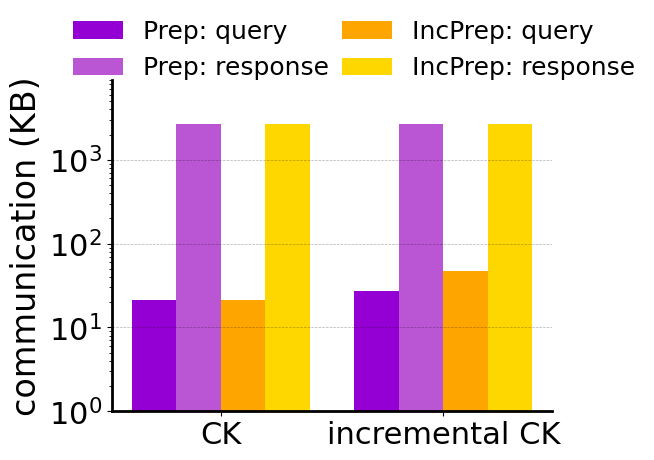

Write Python code to recreate this figure.
# 7k nodes

import numpy as np
import matplotlib.pyplot as plt

data = np.array([[21, 2700, 21, 2700], 
                 [27, 2700, 47, 2700]])   

length = len(data)
x_labels = ['CK', 'incremental CK']

font = {'family' : 'Times New Roman',
'weight' : 'normal',
'size'   : 24,
}

# Set plot parameters

fig, ax = plt.subplots()
width = 0.2 # width of bar
x = np.arange(length)

ax.bar(x, data[:,0], width, color='darkviolet', label='Prep: query')
ax.bar(x + width, data[:,1], width, color='mediumorchid', label='Prep: response')
ax.bar(x + 2*width, data[:,2], width, color='orange', label='IncPrep: query')
ax.bar(x + 3*width, data[:,3], width, color='gold', label='IncPrep: response')


ax.set_ylabel('communication (KB)', font)
#ax.set_xticklabels(x_labels, fontsize=30)

ax.set_ylim(1, 9000)
ax.set_yscale('log')
ax.set_xticks(x + width + width/2)
ax.set_xticklabels(x_labels)

ax.spines['bottom'].set_linewidth(2)
ax.spines['left'].set_linewidth(2)

#ynew = 2
#ax.axhline(ynew, ls='--', linewidth=0.8, color='black', label='single item size')
plt.grid(True, 'major', 'y', ls='--', lw=.5, c='k', alpha=.3)
#ax.yaxis.grid(True, which='major', 'y', ls='--', lw=.5, c='k', alpha=.3)

ax.spines['top'].set_visible(False)
ax.spines['right'].set_visible(False)

ax.legend(ncol=2, framealpha=0, loc='upper center', bbox_to_anchor=(0.55, 1.25) ,
  prop={'family':'Times New Roman', 'size':18}, columnspacing=0.5) 

plt.tick_params(labelsize=22)
labels = ax.get_xticklabels() + ax.get_yticklabels()
# print labels
[label.set_fontname('Times New Roman') for label in labels]

fig.tight_layout()
fig.savefig("Figure-11b.pdf")

